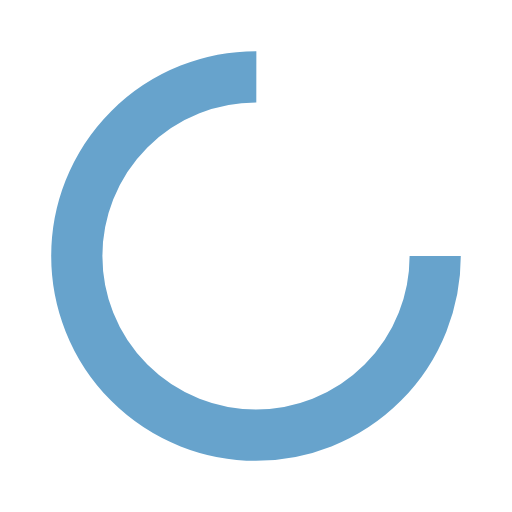
t = 0.00 s
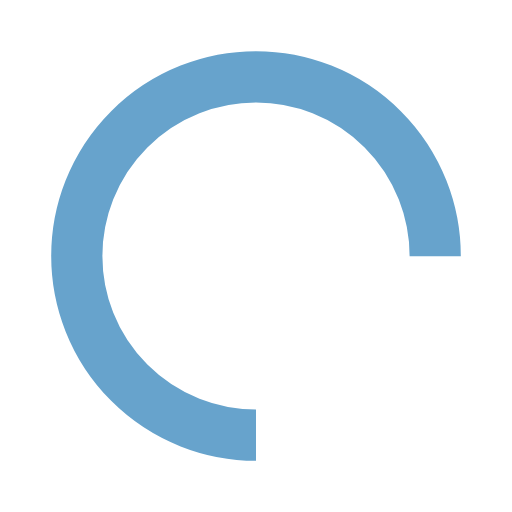
t = 0.25 s
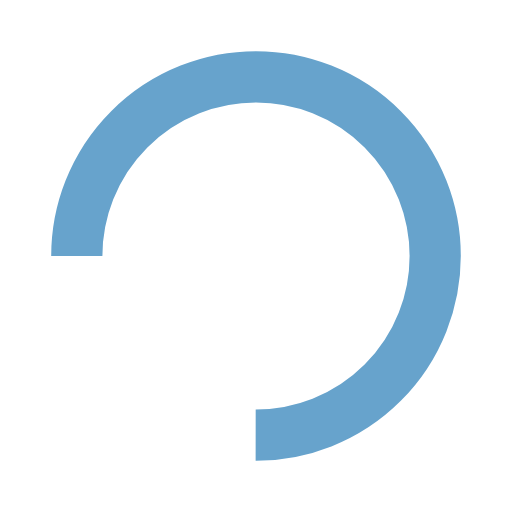
t = 0.50 s
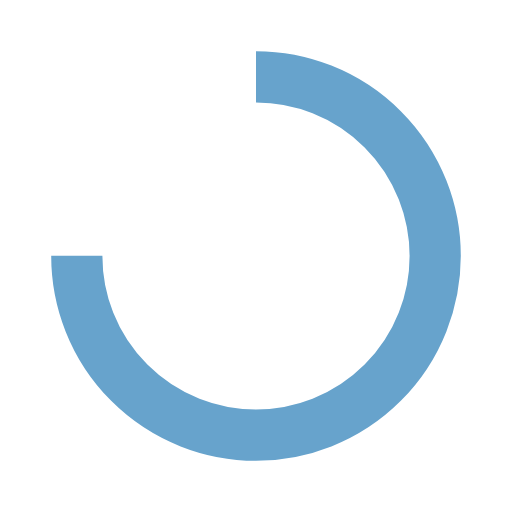
t = 0.75 s

The animated SVG that drew these frames (rendered in a browser with its animation timeline set to each time). Animation: 1 SMIL element (animateTransform=1); one cycle of 1.00 s, repeats indefinitely.

<?xml version="1.0" encoding="utf-8"?>
<svg xmlns="http://www.w3.org/2000/svg" xmlns:xlink="http://www.w3.org/1999/xlink" style="margin: auto; background: none; display: block; shape-rendering: auto;" width="200px" height="200px" viewBox="0 0 100 100" preserveAspectRatio="xMidYMid">
<circle cx="50" cy="50" fill="none" stroke="#67a3cc" stroke-width="10" r="35" stroke-dasharray="164.93361431346415 56.97787143782138">
  <animateTransform attributeName="transform" type="rotate" repeatCount="indefinite" dur="1s" values="0 50 50;360 50 50" keyTimes="0;1"></animateTransform>
</circle>
<!-- [ldio] generated by https://loading.io/ --></svg>